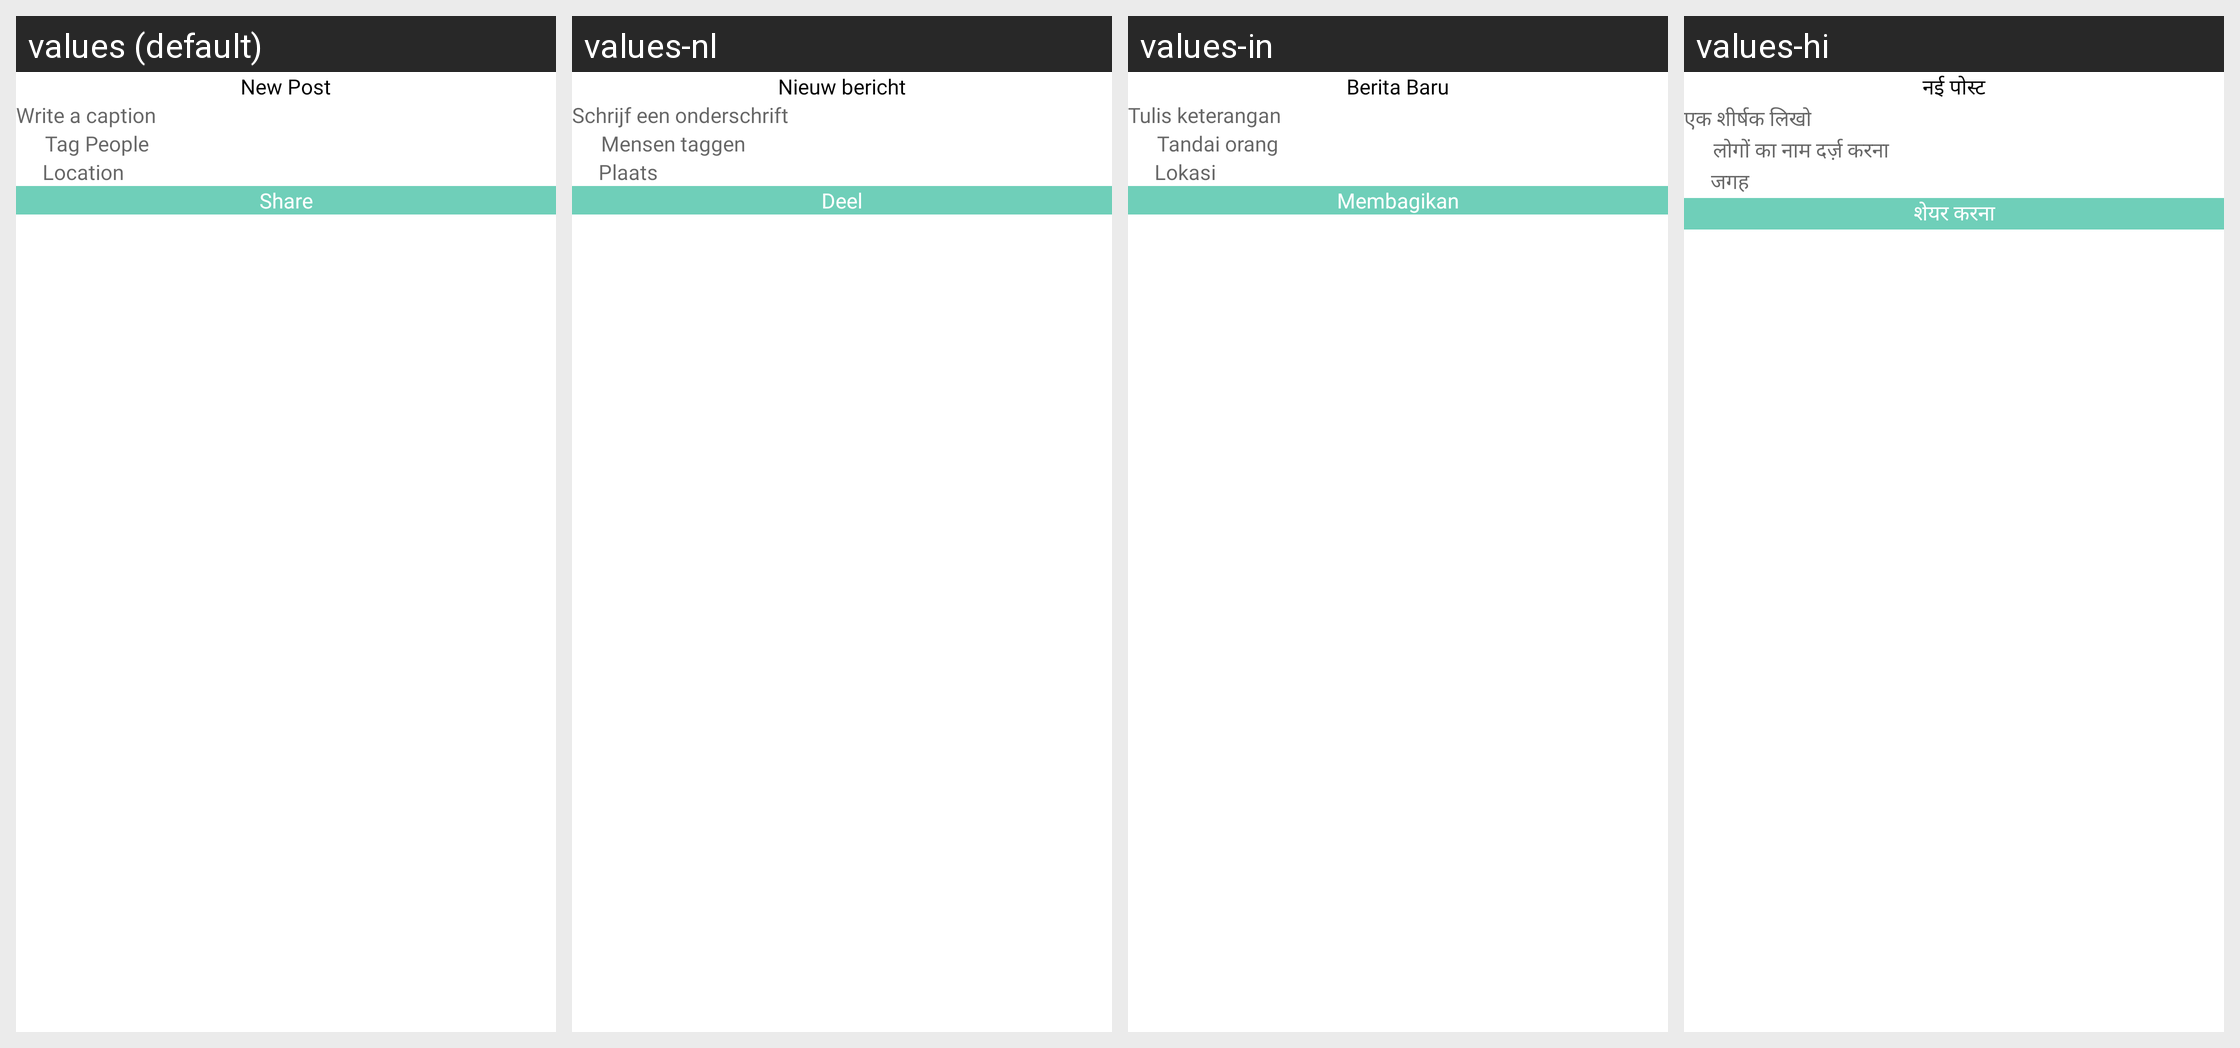

Locale-by-locale string values for the Android screen shown in this grid:
Android screen res/layout/activity_new_post.xml rendered under 4 locales, left to right: values (default), values-nl, values-in, values-hi. Device: Nexus 5 (rendered at 1080×1920; each locale shown at half size, 540×960, under a caption strip naming it); theme Theme.CallisDairy.
Other locales in the repository, not shown: values-bn, values-de, values-enm, values-es, values-fr, values-it, values-kn, values-phi, values-pl, values-pt, values-ro, values-ru, values-ta, values-tr, values-vi, values-zh.
Strings drawn on this screen, with the default value and each locale's value (text and hints the layout hard-codes, and strings that could not be matched under every locale, appear in the picture but are not listed):

new_post
  values: New Post
  values-nl: Nieuw bericht
  values-in: Berita Baru
  values-hi: नई पोस्ट

write_a_caption
  values: Write a caption
  values-nl: Schrijf een onderschrift
  values-in: Tulis keterangan
  values-hi: एक शीर्षक लिखो

tag_people
  values: Tag People
  values-nl: Mensen taggen
  values-in: Tandai orang
  values-hi: लोगों का नाम दर्ज़ करना

location
  values: Location
  values-nl: Plaats
  values-in: Lokasi
  values-hi: जगह

share
  values: Share
  values-nl: Deel
  values-in: Membagikan
  values-hi: शेयर करना
